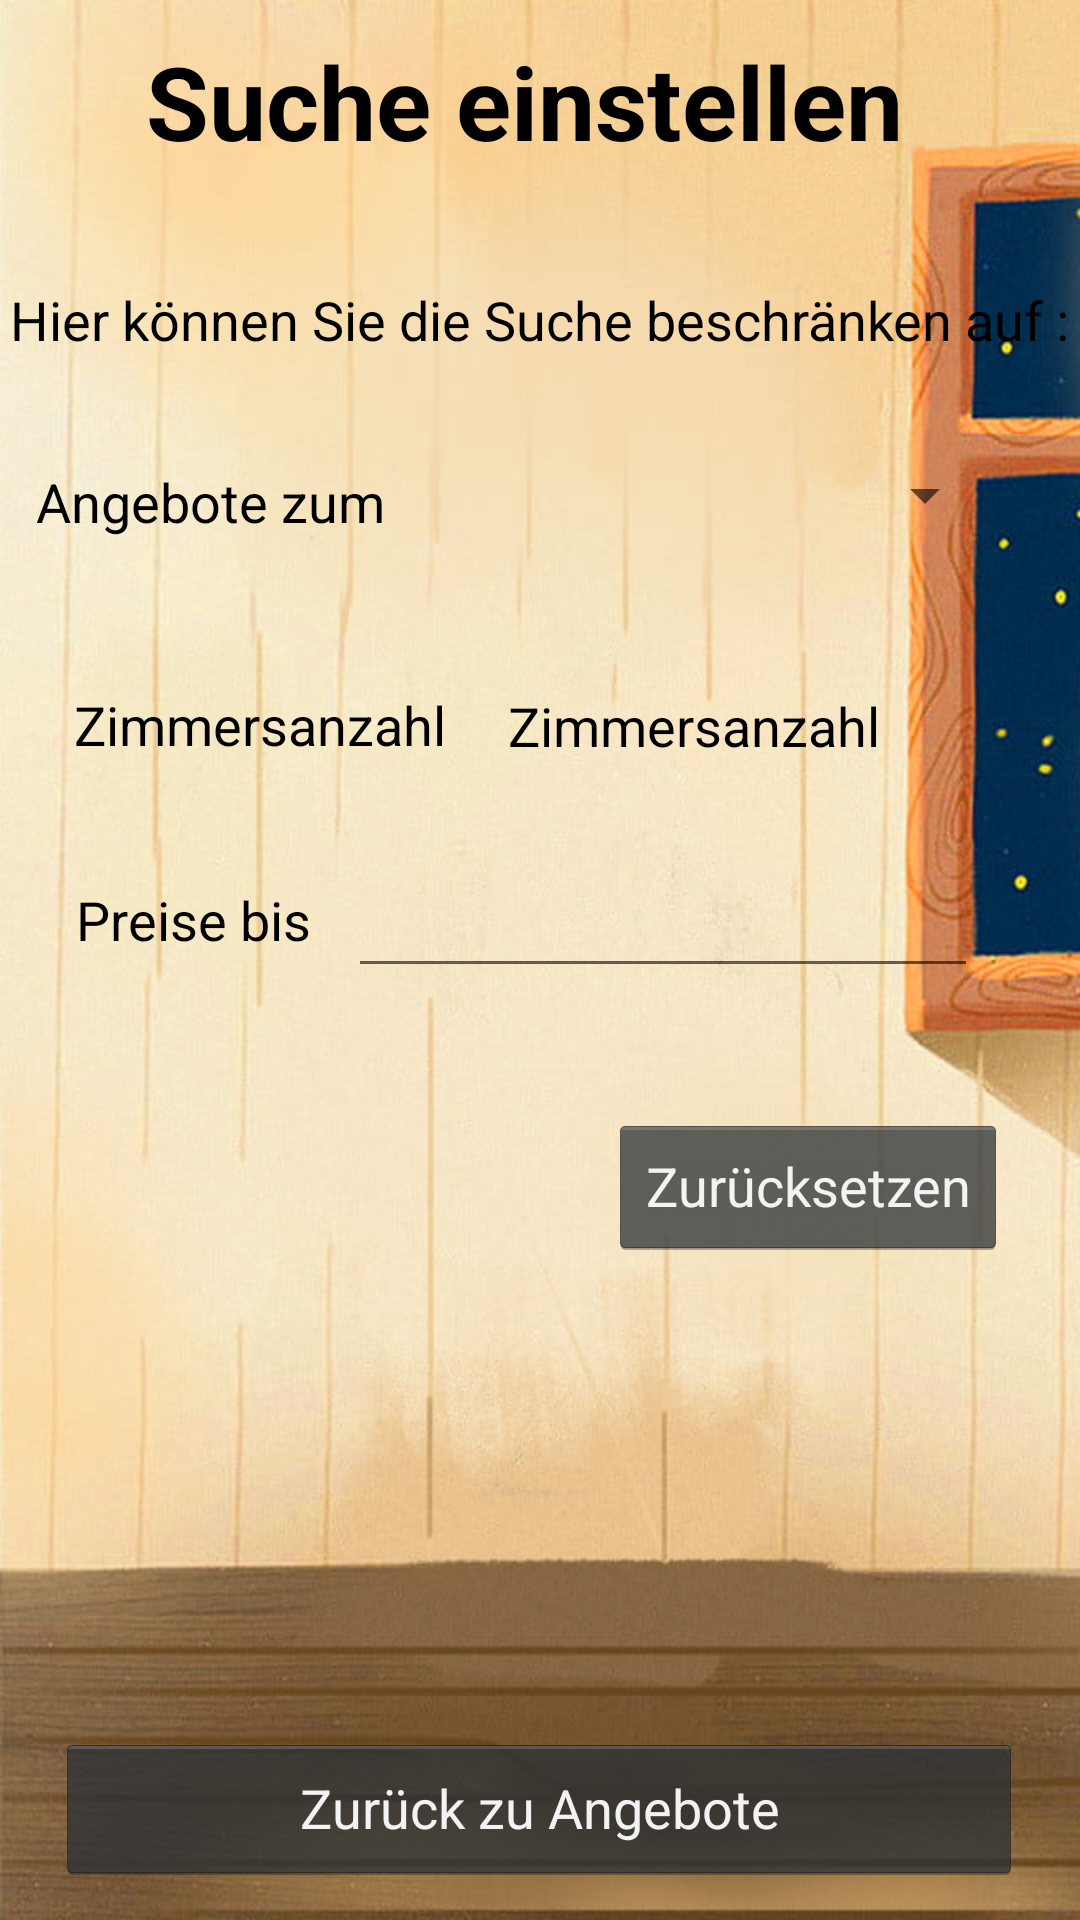

Produce the Android XML layout that renders to this screen, including the resource entries it uses.
<!-- AndroidManifest.xml: application theme AppTheme -->
<!-- res/layout/activity_sreach_settings.xml -->
<?xml version="1.0" encoding="utf-8"?>
<androidx.constraintlayout.widget.ConstraintLayout
        xmlns:android="http://schemas.android.com/apk/res/android"
        xmlns:tools="http://schemas.android.com/tools"
        xmlns:app="http://schemas.android.com/apk/res-auto"
        android:layout_width="match_parent"
        android:layout_height="match_parent"
        android:background="@drawable/background_my_app"
        tools:context=".SreachSettings">

    <TextView
            android:text="Zimmersanzahl"
            android:layout_width="wrap_content"
            android:layout_height="30dp" android:id="@+id/sreachSettingsRoomsNumber"
            android:textAppearance="@style/TextAppearance.AppCompat.Medium"
            android:textColor="#000000" app:layout_constraintTop_toBottomOf="@+id/textView13"
            app:layout_constraintBottom_toBottomOf="parent" app:layout_constraintStart_toStartOf="parent"
            app:layout_constraintVertical_bias="0.049"
            app:layout_constraintEnd_toEndOf="parent" app:layout_constraintHorizontal_bias="0.717"
            android:layout_marginTop="25dp"/>
    <TextView
            android:text="Preise bis"
            android:layout_width="wrap_content"
            android:layout_height="30dp" android:id="@+id/sreachSettingsRoomsNumber2"
            android:textAppearance="@style/TextAppearance.AppCompat.Medium"
            android:textColor="#000000"
            app:layout_constraintBottom_toBottomOf="parent" app:layout_constraintStart_toStartOf="parent"
            app:layout_constraintEnd_toEndOf="parent" app:layout_constraintHorizontal_bias="0.09"
            android:layout_marginTop="40dp"
            app:layout_constraintTop_toBottomOf="@+id/sreachSettingsSeekerbar"
            app:layout_constraintVertical_bias="0.0"/>
    <Spinner
            android:id="@+id/rentBuyBoth"
            android:layout_width="170dp"
            android:layout_height="30dp"
            app:layout_constraintBottom_toBottomOf="parent"
            app:layout_constraintLeft_toLeftOf="parent"
            app:layout_constraintRight_toRightOf="parent"
            app:layout_constraintTop_toTopOf="parent" app:layout_constraintHorizontal_bias="0.854"
            app:layout_constraintVertical_bias="0.2" android:layout_marginTop="35dp"/>
    <Button
            style="@android:style/Widget.Holo.Button"
            android:text="Zurück zu Angebote"
            android:layout_width="322dp"
            android:layout_height="50dp" android:id="@+id/backSreachSettings"
            app:layout_constraintTop_toTopOf="parent"
            app:layout_constraintBottom_toBottomOf="parent" app:layout_constraintEnd_toEndOf="parent"
            app:layout_constraintStart_toStartOf="parent"
            app:layout_constraintHorizontal_bias="0.494" app:layout_constraintVertical_bias="0.979"/>
    <TextView
            android:text="Suche einstellen"
            android:layout_width="263dp"
            android:layout_height="54dp" android:id="@+id/textView10"
            app:layout_constraintTop_toTopOf="parent"
            app:layout_constraintStart_toStartOf="parent"
            app:layout_constraintBottom_toTopOf="@+id/backSreachSettings"
            app:layout_constraintVertical_bias="0.021" android:textColor="#000000"
            android:textAppearance="@style/TextAppearance.AppCompat.Display1"
            app:layout_constraintEnd_toEndOf="parent" android:textStyle="bold"/>
    <TextView
            android:text="Hier können Sie die Suche beschränken auf :"
            android:layout_width="wrap_content"
            android:layout_height="wrap_content" android:id="@+id/textView11"
            android:textColor="#000000"
            android:textAppearance="@style/TextAppearance.AppCompat.Medium" app:layout_constraintEnd_toEndOf="parent"
            app:layout_constraintStart_toStartOf="parent" app:layout_constraintBottom_toBottomOf="parent"
            app:layout_constraintTop_toBottomOf="@+id/textView10" app:layout_constraintVertical_bias="0.053"
    />
    <TextView
            android:text="Angebote zum "
            android:layout_width="133dp"
            android:layout_height="30dp" android:id="@+id/textView13"
            app:layout_constraintEnd_toStartOf="@+id/rentBuyBoth"
            app:layout_constraintTop_toBottomOf="@+id/textView11" app:layout_constraintStart_toStartOf="parent"
            app:layout_constraintBottom_toBottomOf="parent" app:layout_constraintHorizontal_bias="0.41"
            app:layout_constraintVertical_bias="0.045" android:textColor="#000000"
            android:textAppearance="@style/TextAppearance.AppCompat.Medium" android:layout_marginTop="15dp"/>
    <TextView
            android:text="Zimmersanzahl"
            android:layout_width="wrap_content"
            android:layout_height="30dp" android:id="@+id/textView16"
            android:textAppearance="@style/TextAppearance.AppCompat.Medium"
            android:textColor="#000000" app:layout_constraintTop_toBottomOf="@+id/textView13"
            app:layout_constraintBottom_toBottomOf="parent" app:layout_constraintStart_toStartOf="parent"
            app:layout_constraintVertical_bias="0.048"
            app:layout_constraintEnd_toEndOf="parent" app:layout_constraintHorizontal_bias="0.104"
            android:layout_marginTop="25dp"/>
    <SeekBar
            android:max="10"
            android:layout_width="350dp"
            android:layout_height="30dp" android:id="@+id/sreachSettingsSeekerbar"
            app:layout_constraintStart_toStartOf="parent"
            app:layout_constraintEnd_toEndOf="parent"
            android:layout_marginBottom="478dp" app:layout_constraintBottom_toTopOf="@+id/backSreachSettings"
            android:layout_marginTop="25dp" app:layout_constraintTop_toBottomOf="@+id/textView16"
            app:layout_constraintHorizontal_bias="0.426" app:layout_constraintVertical_bias="0.0"/>
    <EditText
            android:layout_width="wrap_content"
            android:layout_height="50dp"
            android:inputType="number"
            android:ems="10"
            android:id="@+id/sreachSettingsPreis"
            app:layout_constraintStart_toEndOf="@+id/sreachSettingsRoomsNumber2"
            android:layout_marginEnd="34dp" app:layout_constraintEnd_toEndOf="parent"
            app:layout_constraintBottom_toTopOf="@+id/backSreachSettings"
            android:layout_marginTop="25dp" app:layout_constraintTop_toBottomOf="@+id/sreachSettingsSeekerbar"
            app:layout_constraintHorizontal_bias="1.0" app:layout_constraintVertical_bias="0.0"/>
    <Button
            style="@android:style/Widget.Holo.Button"
            android:text="Zurücksetzen"
            android:layout_width="wrap_content"
            android:layout_height="wrap_content" android:id="@+id/sreachSettingsRestButton"
            android:layout_marginTop="42dp"
            app:layout_constraintTop_toBottomOf="@+id/sreachSettingsPreis" app:layout_constraintStart_toStartOf="parent"
            app:layout_constraintEnd_toEndOf="parent"
            app:layout_constraintBottom_toTopOf="@+id/backSreachSettings" app:layout_constraintHorizontal_bias="0.893"
            app:layout_constraintVertical_bias="0.0"/>
</androidx.constraintlayout.widget.ConstraintLayout>
<!-- resources referenced by this layout -->
<resources>
  <!-- drawable background_my_app: jpg bitmap (drawable, 81747 bytes) -->
  <style name="AppTheme" parent="Theme.AppCompat.Light.DarkActionBar">
          
          <item name="colorPrimary">#F4A460</item>
          <item name="colorPrimaryDark">#8B4513</item>
          <item name="colorAccent">#6495ED</item>
      </style>
</resources>
